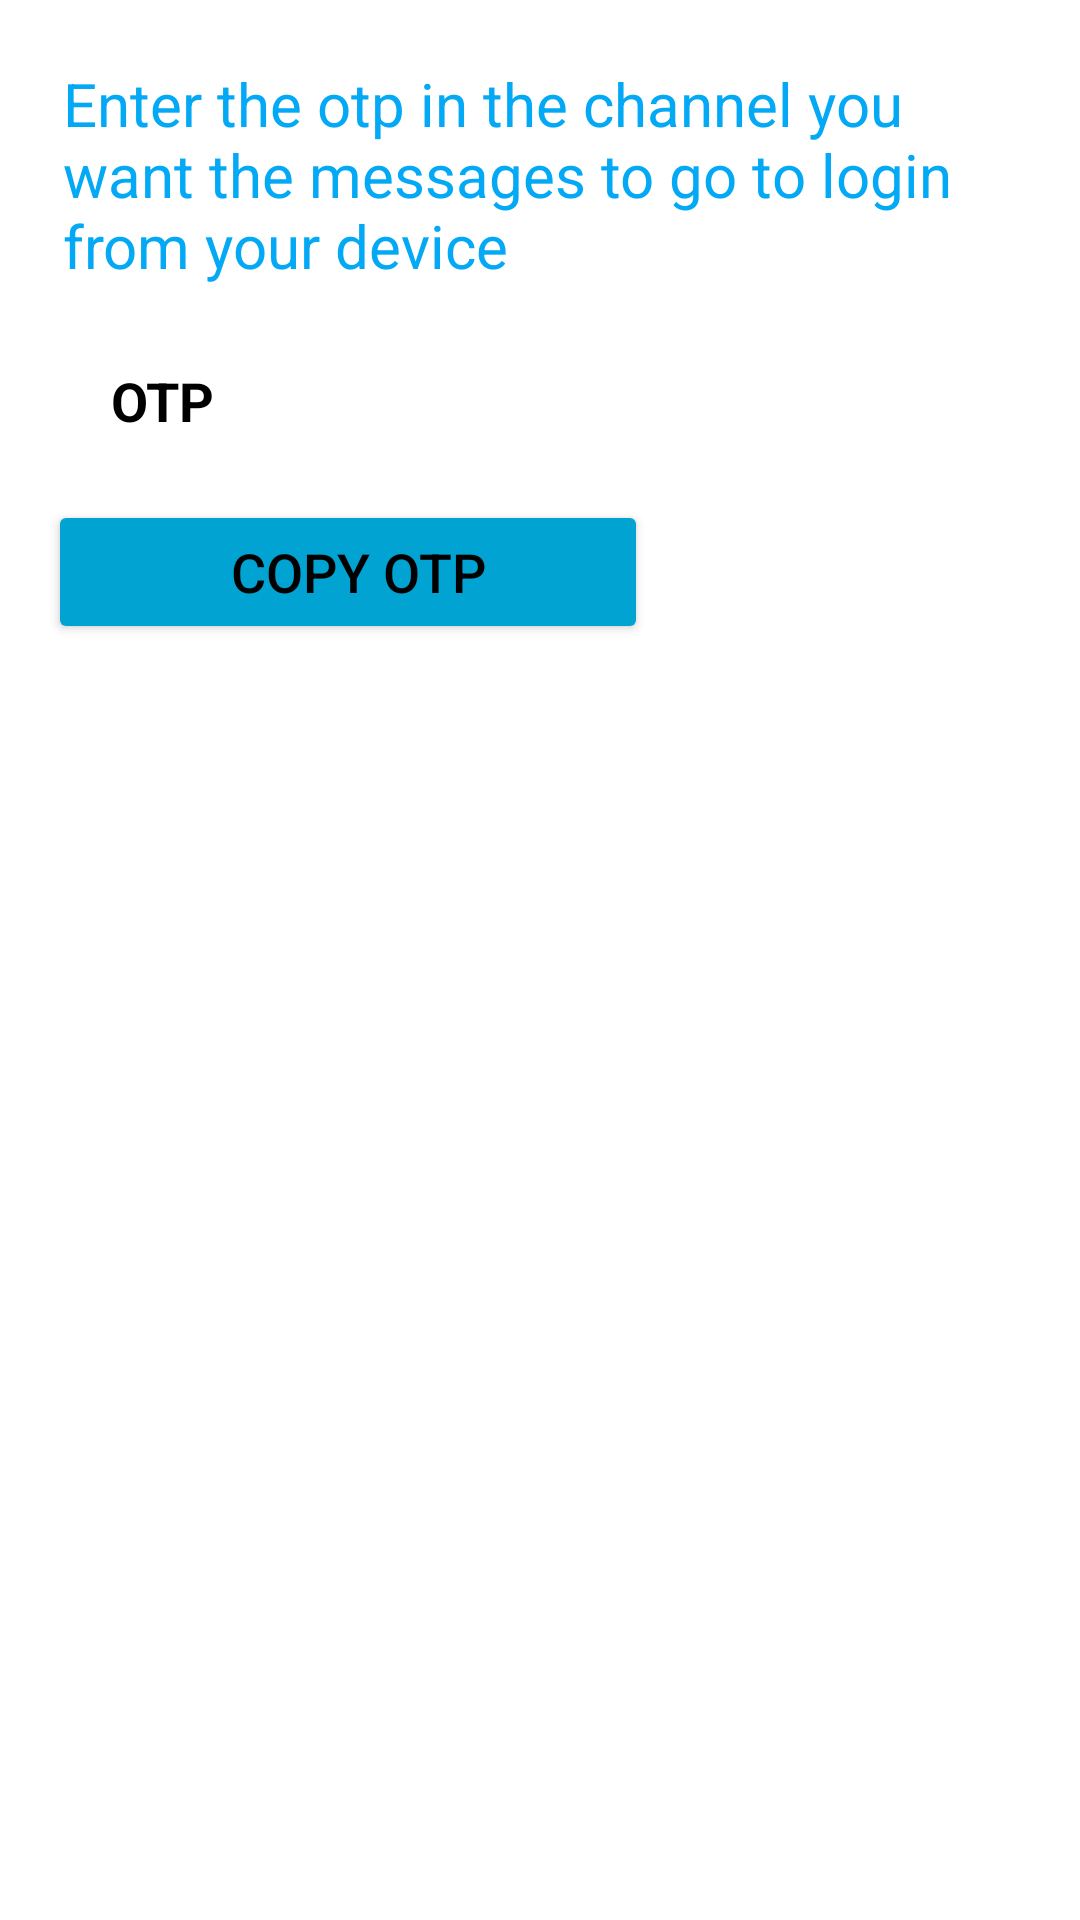

This screen was rendered from an Android layout file. Write that file and the resources it references.
<!-- AndroidManifest.xml: application theme Theme.XboardAndroid -->
<!-- res/layout/alert_dialog.xml -->
<?xml version="1.0" encoding="utf-8"?>
<RelativeLayout xmlns:android="http://schemas.android.com/apk/res/android"
    android:layout_width="match_parent"
    android:layout_height="match_parent"
    android:padding="16dp"
    xmlns:app="http://schemas.android.com/apk/res-auto">

    <TextView
        android:id="@+id/text"
        android:layout_width="wrap_content"
        android:layout_height="wrap_content"
        android:textSize="20sp"
        android:textColor="#03A9F4"
        android:text="Enter the otp in the channel you want the messages to go to login from your device"
        android:maxLines="3"
        android:padding="5dp"/>

    <TextView
        android:text="OTP"
        android:padding="5dp"
        android:layout_width="wrap_content"
        android:layout_height="wrap_content"
        android:id="@+id/otp"
        android:textColor="@color/black"
        android:textStyle="normal|bold"
        android:textSize="18sp"
        android:layout_below="@+id/text"
        android:layout_marginLeft="16dp"
        android:layout_marginTop="16dp" />


    <Button
        android:id="@+id/dialogButtonCopy"
        style="@style/Widget.AppCompat.Button.Colored"
        android:layout_width="200dp"
        android:layout_height="wrap_content"
        android:layout_marginTop="16dp"
        android:paddingRight="5dp"
        android:text="Copy Otp"
        android:textColor="@color/black"
        android:layout_below="@+id/otp"
        android:textSize="18sp" />

</RelativeLayout>
<!-- resources referenced by this layout -->
<resources>
  <color name="black">#FF000000</color>
  <style name="Theme.XboardAndroid" parent="Theme.MaterialComponents.Light.NoActionBar">
          <item name="android:forceDarkAllowed" tools:targetApi="q">false</item>
          
          <item name="colorPrimary">@color/teal_200</item>
          <item name="colorPrimaryVariant">@color/purple_700</item>
          <item name="colorOnPrimary">@color/white</item>
          
          <item name="colorSecondary">@color/teal_200</item>
          <item name="colorSecondaryVariant">@color/teal_700</item>
          <item name="colorOnSecondary">@color/black</item>
          
          <item name="android:statusBarColor" tools:targetApi="l">?attr/colorPrimaryVariant</item>
          
      </style>
  <color name="teal_200">#01A3D3</color>
  <color name="purple_700">#FF3700B3</color>
  <color name="white">#FFFFFFFF</color>
  <color name="teal_700">#FF018786</color>
</resources>
